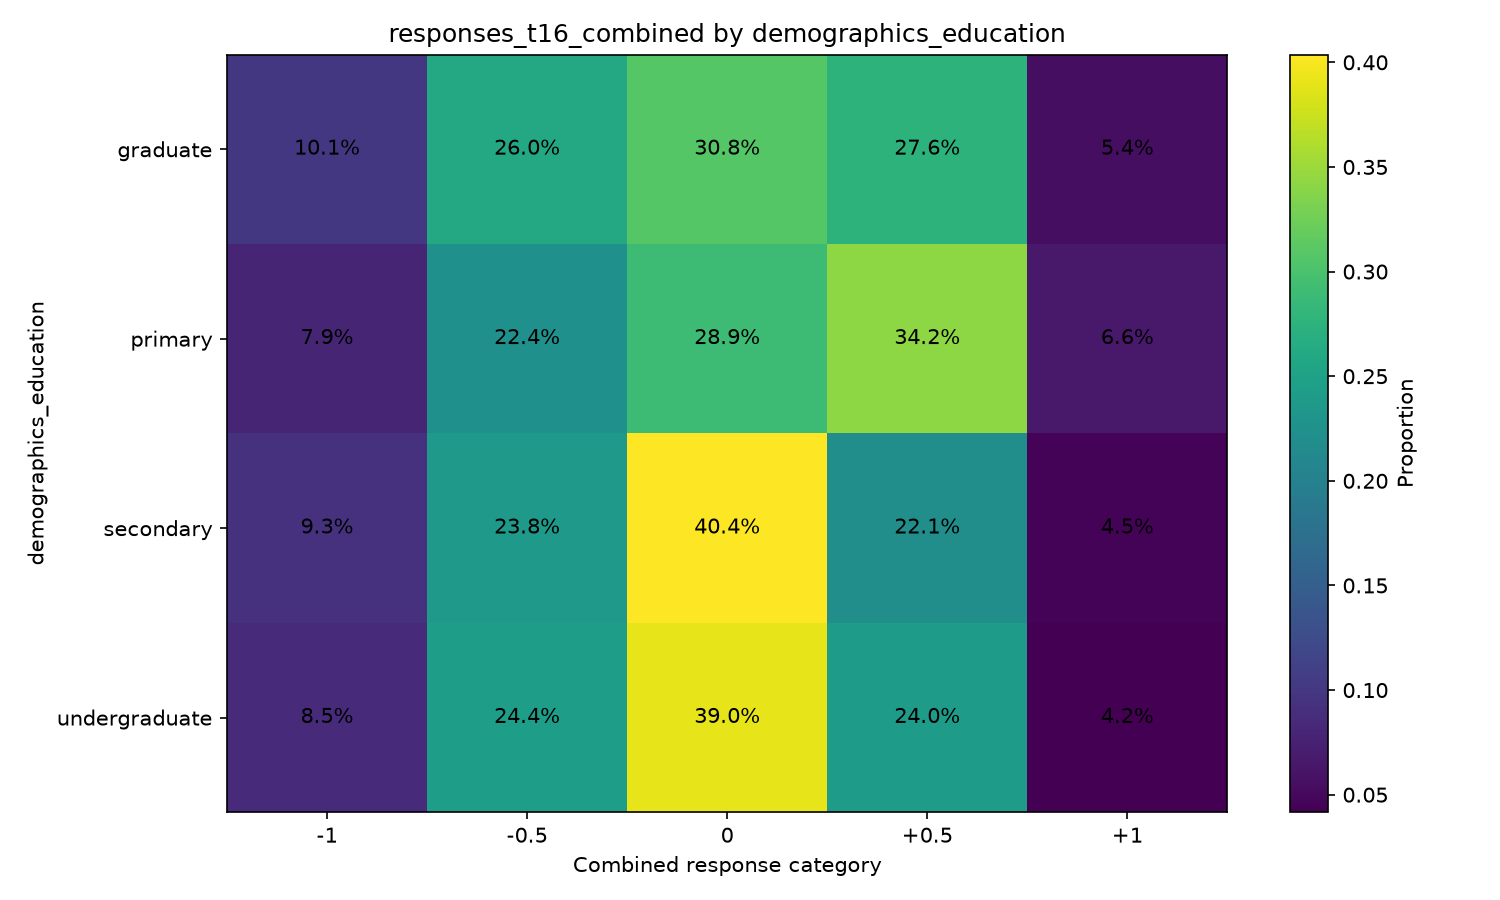

Data behind this chart, as committed beside it:
demographics_education, variable, oppose_important_-1, oppose_not_important_-0.5, neutral_0, support_not_important_0.5, support_important_1
graduate, responses_t16_combined, 0.1007, 0.2601, 0.3084, 0.2763, 0.05448
primary, responses_t16_combined, 0.07895, 0.2237, 0.2895, 0.3421, 0.06579
secondary, responses_t16_combined, 0.0927, 0.2377, 0.4037, 0.2207, 0.04516
undergraduate, responses_t16_combined, 0.08457, 0.2438, 0.3903, 0.2397, 0.04161
